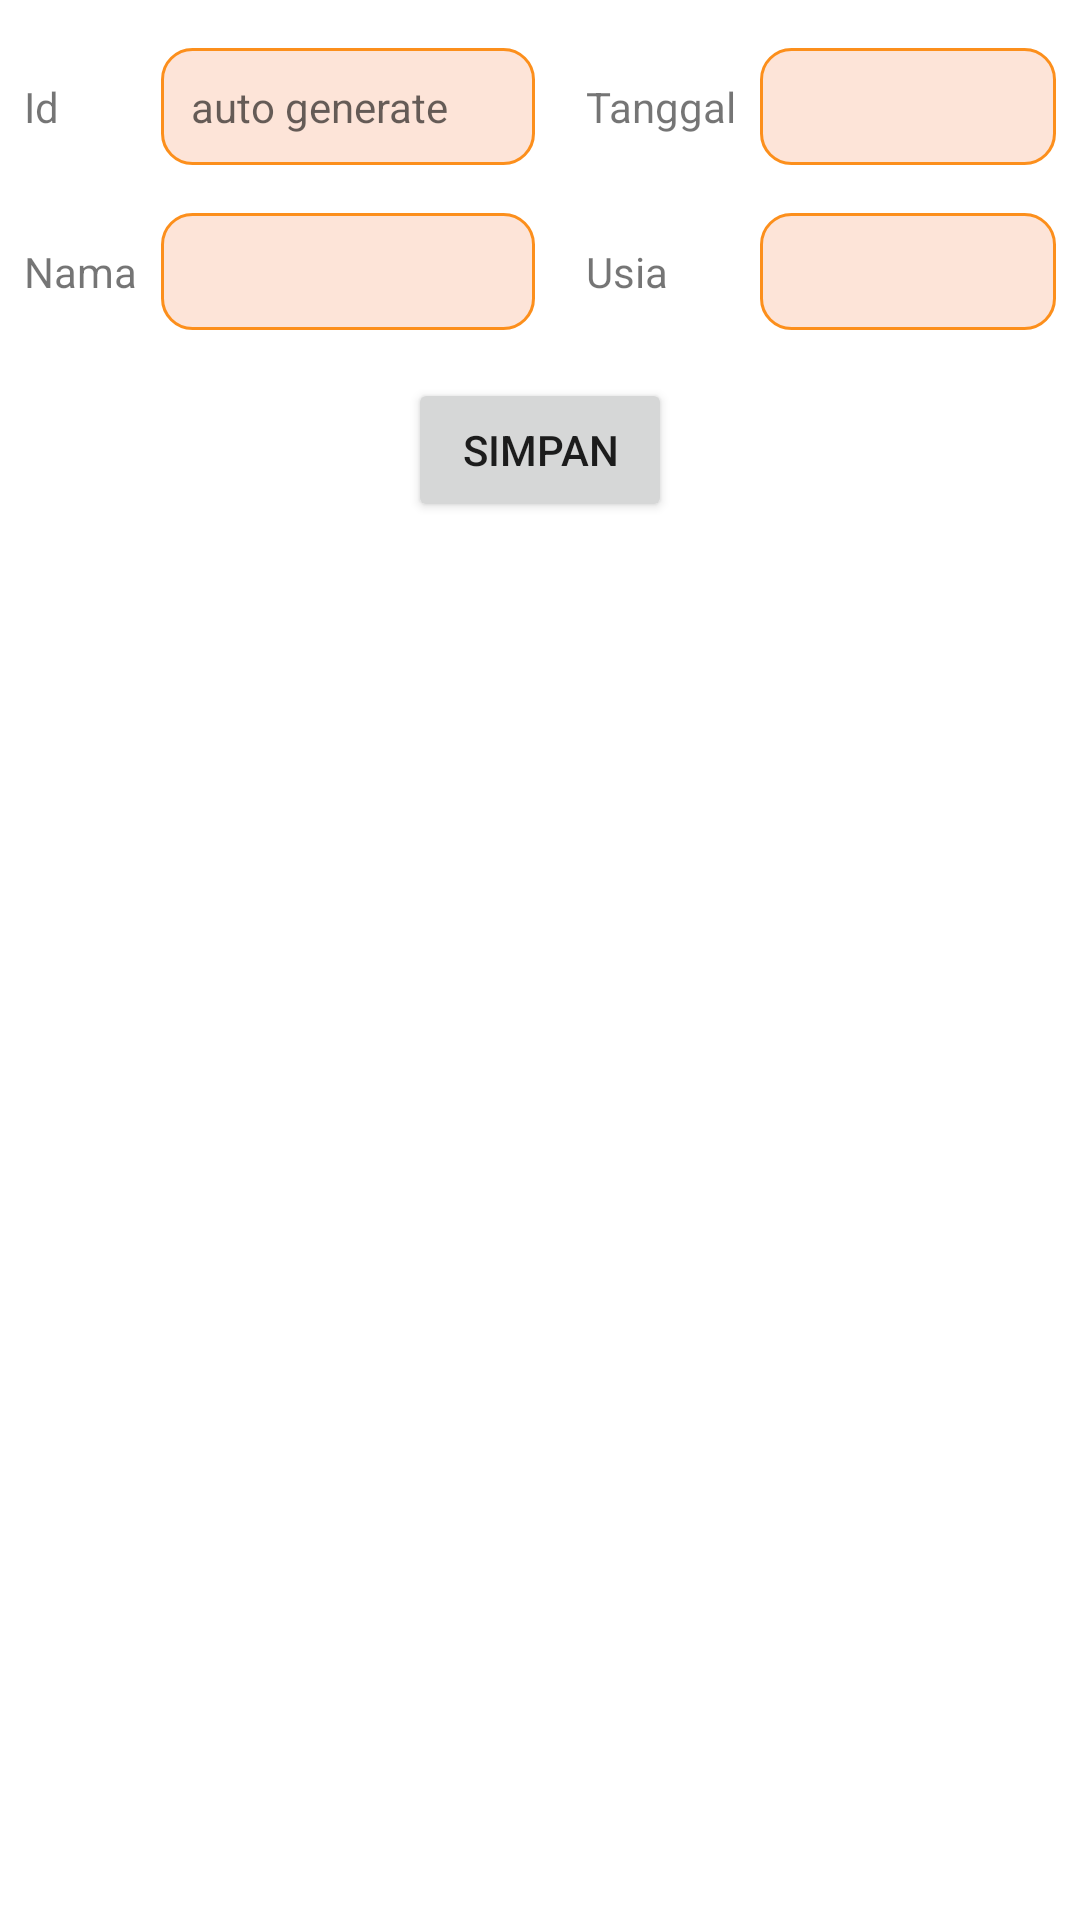

Android layout source for this screen:
<!-- AndroidManifest.xml: application theme Theme.Woodis -->
<!-- res/layout/activity_from.xml -->
<?xml version="1.0" encoding="utf-8"?>
<androidx.constraintlayout.widget.ConstraintLayout xmlns:android="http://schemas.android.com/apk/res/android"
    xmlns:app="http://schemas.android.com/apk/res-auto"
    xmlns:tools="http://schemas.android.com/tools"
    android:layout_width="match_parent"
    android:layout_height="match_parent"
    tools:context=".FormActivity">

    <TextView
        android:id="@+id/textView3"
        android:layout_width="wrap_content"
        android:layout_height="wrap_content"
        android:layout_marginStart="8dp"
        android:layout_marginLeft="8dp"
        android:text="Id"
        app:layout_constraintBottom_toBottomOf="@+id/etId"
        app:layout_constraintStart_toStartOf="parent"
        app:layout_constraintTop_toTopOf="@+id/etId" />

    <EditText
        android:id="@+id/etId"
        style="@style/InputText"
        android:layout_width="0dp"
        android:layout_height="wrap_content"
        android:layout_marginTop="16dp"
        android:layout_marginEnd="8dp"
        android:layout_marginRight="8dp"
        android:ems="10"
        android:enabled="false"
        android:hint="auto generate"
        android:inputType="textPersonName"
        app:layout_constraintEnd_toStartOf="@+id/divider"
        app:layout_constraintHorizontal_bias="0.0"
        app:layout_constraintStart_toStartOf="@+id/etName"
        app:layout_constraintTop_toTopOf="parent" />

    <EditText
        android:id="@+id/etName"
        style="@style/InputText"
        android:layout_width="0dp"
        android:layout_height="wrap_content"
        android:layout_marginStart="8dp"
        android:layout_marginLeft="8dp"
        android:layout_marginTop="16dp"
        android:layout_marginEnd="8dp"
        android:layout_marginRight="8dp"
        android:ems="10"
        android:inputType="textPersonName"
        app:layout_constraintEnd_toStartOf="@+id/divider"
        app:layout_constraintStart_toEndOf="@+id/textView9"
        app:layout_constraintTop_toBottomOf="@+id/etId" />

    <EditText
        android:id="@+id/etDate"
        style="@style/InputText"
        android:layout_width="0dp"
        android:layout_height="wrap_content"
        android:layout_marginStart="8dp"
        android:layout_marginLeft="8dp"
        android:layout_marginTop="16dp"
        android:layout_marginEnd="8dp"
        android:layout_marginRight="8dp"
        android:ems="10"
        android:clickable="false"
        android:cursorVisible="false"
        android:focusable="false"
        android:focusableInTouchMode="false"
        android:inputType="textPersonName"
        app:layout_constraintEnd_toEndOf="parent"
        app:layout_constraintStart_toEndOf="@+id/textView8"
        app:layout_constraintTop_toTopOf="parent" />

    <EditText
        android:id="@+id/etAge"
        style="@style/InputText"
        android:layout_width="0dp"
        android:layout_height="wrap_content"
        android:layout_marginTop="16dp"
        android:layout_marginEnd="8dp"
        android:layout_marginRight="8dp"
        android:ems="10"
        android:inputType="number|textPersonName"
        app:layout_constraintEnd_toEndOf="parent"
        app:layout_constraintStart_toStartOf="@+id/etDate"
        app:layout_constraintTop_toBottomOf="@+id/etDate" />

    <View
        android:id="@+id/divider"
        android:layout_width="1dp"
        android:layout_height="match_parent"
        android:background="?android:attr/listDivider"
        android:visibility="invisible"
        app:layout_constraintBottom_toBottomOf="parent"
        app:layout_constraintEnd_toEndOf="parent"
        app:layout_constraintHorizontal_bias="0.519"
        app:layout_constraintStart_toStartOf="parent"
        app:layout_constraintTop_toTopOf="parent"
        app:layout_constraintVertical_bias="1.0" />

    <TextView
        android:id="@+id/textView8"
        android:layout_width="wrap_content"
        android:layout_height="wrap_content"
        android:layout_marginStart="8dp"
        android:layout_marginLeft="8dp"
        android:text="Tanggal"
        app:layout_constraintBottom_toBottomOf="@+id/etId"
        app:layout_constraintStart_toEndOf="@+id/divider"
        app:layout_constraintTop_toTopOf="@+id/etId" />

    <TextView
        android:id="@+id/textView9"
        android:layout_width="wrap_content"
        android:layout_height="wrap_content"
        android:layout_marginTop="16dp"
        android:text="Nama"
        app:layout_constraintBottom_toBottomOf="@+id/etName"
        app:layout_constraintStart_toStartOf="@+id/textView3"
        app:layout_constraintTop_toBottomOf="@+id/etId" />

    <TextView
        android:id="@+id/textView10"
        android:layout_width="wrap_content"
        android:layout_height="wrap_content"
        android:text="Usia"
        app:layout_constraintBottom_toBottomOf="@+id/etAge"
        app:layout_constraintStart_toStartOf="@+id/textView8"
        app:layout_constraintTop_toTopOf="@+id/etAge" />

    <Button
        android:id="@+id/savebtn"
        android:layout_width="wrap_content"
        android:layout_height="wrap_content"
        android:layout_marginTop="16dp"
        android:text="Simpan"
        app:layout_constraintEnd_toEndOf="parent"
        app:layout_constraintStart_toStartOf="parent"
        app:layout_constraintTop_toBottomOf="@+id/etName" />

</androidx.constraintlayout.widget.ConstraintLayout>
<!-- resources referenced by this layout -->
<resources>
  <style name="InputText">
          <item name="android:padding">10dp</item>
          <item name="android:background">@drawable/bg_input</item>
          <item name="android:inputType">text</item>
          <item name="android:paddingBottom">3dp</item>
          <item name="android:paddingTop">3dp</item>
          <item name="android:textSize">@dimen/text_size</item>
          <item name="android:layout_width">match_parent</item>
          <item name="android:layout_height">wrap_content</item>
      </style>
  <style name="Theme.Woodis" parent="Theme.MaterialComponents.DayNight.DarkActionBar">
          
          <item name="colorPrimary">@color/primary</item>
          <item name="colorPrimaryVariant">@color/primary_dark</item>
          <item name="colorOnPrimary">@color/white</item>
          <item name="colorAccent">@color/teal_200</item>
          
          <item name="colorSecondary">@color/teal_200</item>
          <item name="colorSecondaryVariant">@color/teal_700</item>
          <item name="colorOnSecondary">@color/black</item>
          
          <item name="android:statusBarColor" tools:targetApi="l">?attr/colorPrimaryVariant</item>
          
          <item name="materialCalendarStyle">@style/Widget.MaterialComponents.MaterialCalendar</item>
          <item name="materialCalendarFullscreenTheme">@style/ThemeOverlay.MaterialComponents.MaterialCalendar.Fullscreen</item>
          <item name="materialCalendarTheme">@style/ThemeOverlay.MaterialComponents.MaterialCalendar</item>
      </style>
  <!-- drawable bg_input (drawable) -->
  <?xml version="1.0" encoding="utf-8"?>
  <shape
      xmlns:android="http://schemas.android.com/apk/res/android"
      android:shape="rectangle">
  
      <solid android:color="@color/third"></solid>
      <corners android:radius="10dp"/>
  
      <stroke
          android:width="1dp"
          android:color="@color/primary"
          />
  
  </shape>
  <dimen name="text_size">14sp</dimen>
  <color name="primary">#fc8f1c</color>
  <color name="primary_dark">#DA7E1D</color>
  <color name="white">#FFFFFFFF</color>
  <color name="teal_200">#FF03DAC5</color>
  <color name="teal_700">#FF018786</color>
  <color name="black">#FF000000</color>
  <color name="third">#fde4d8</color>
</resources>
